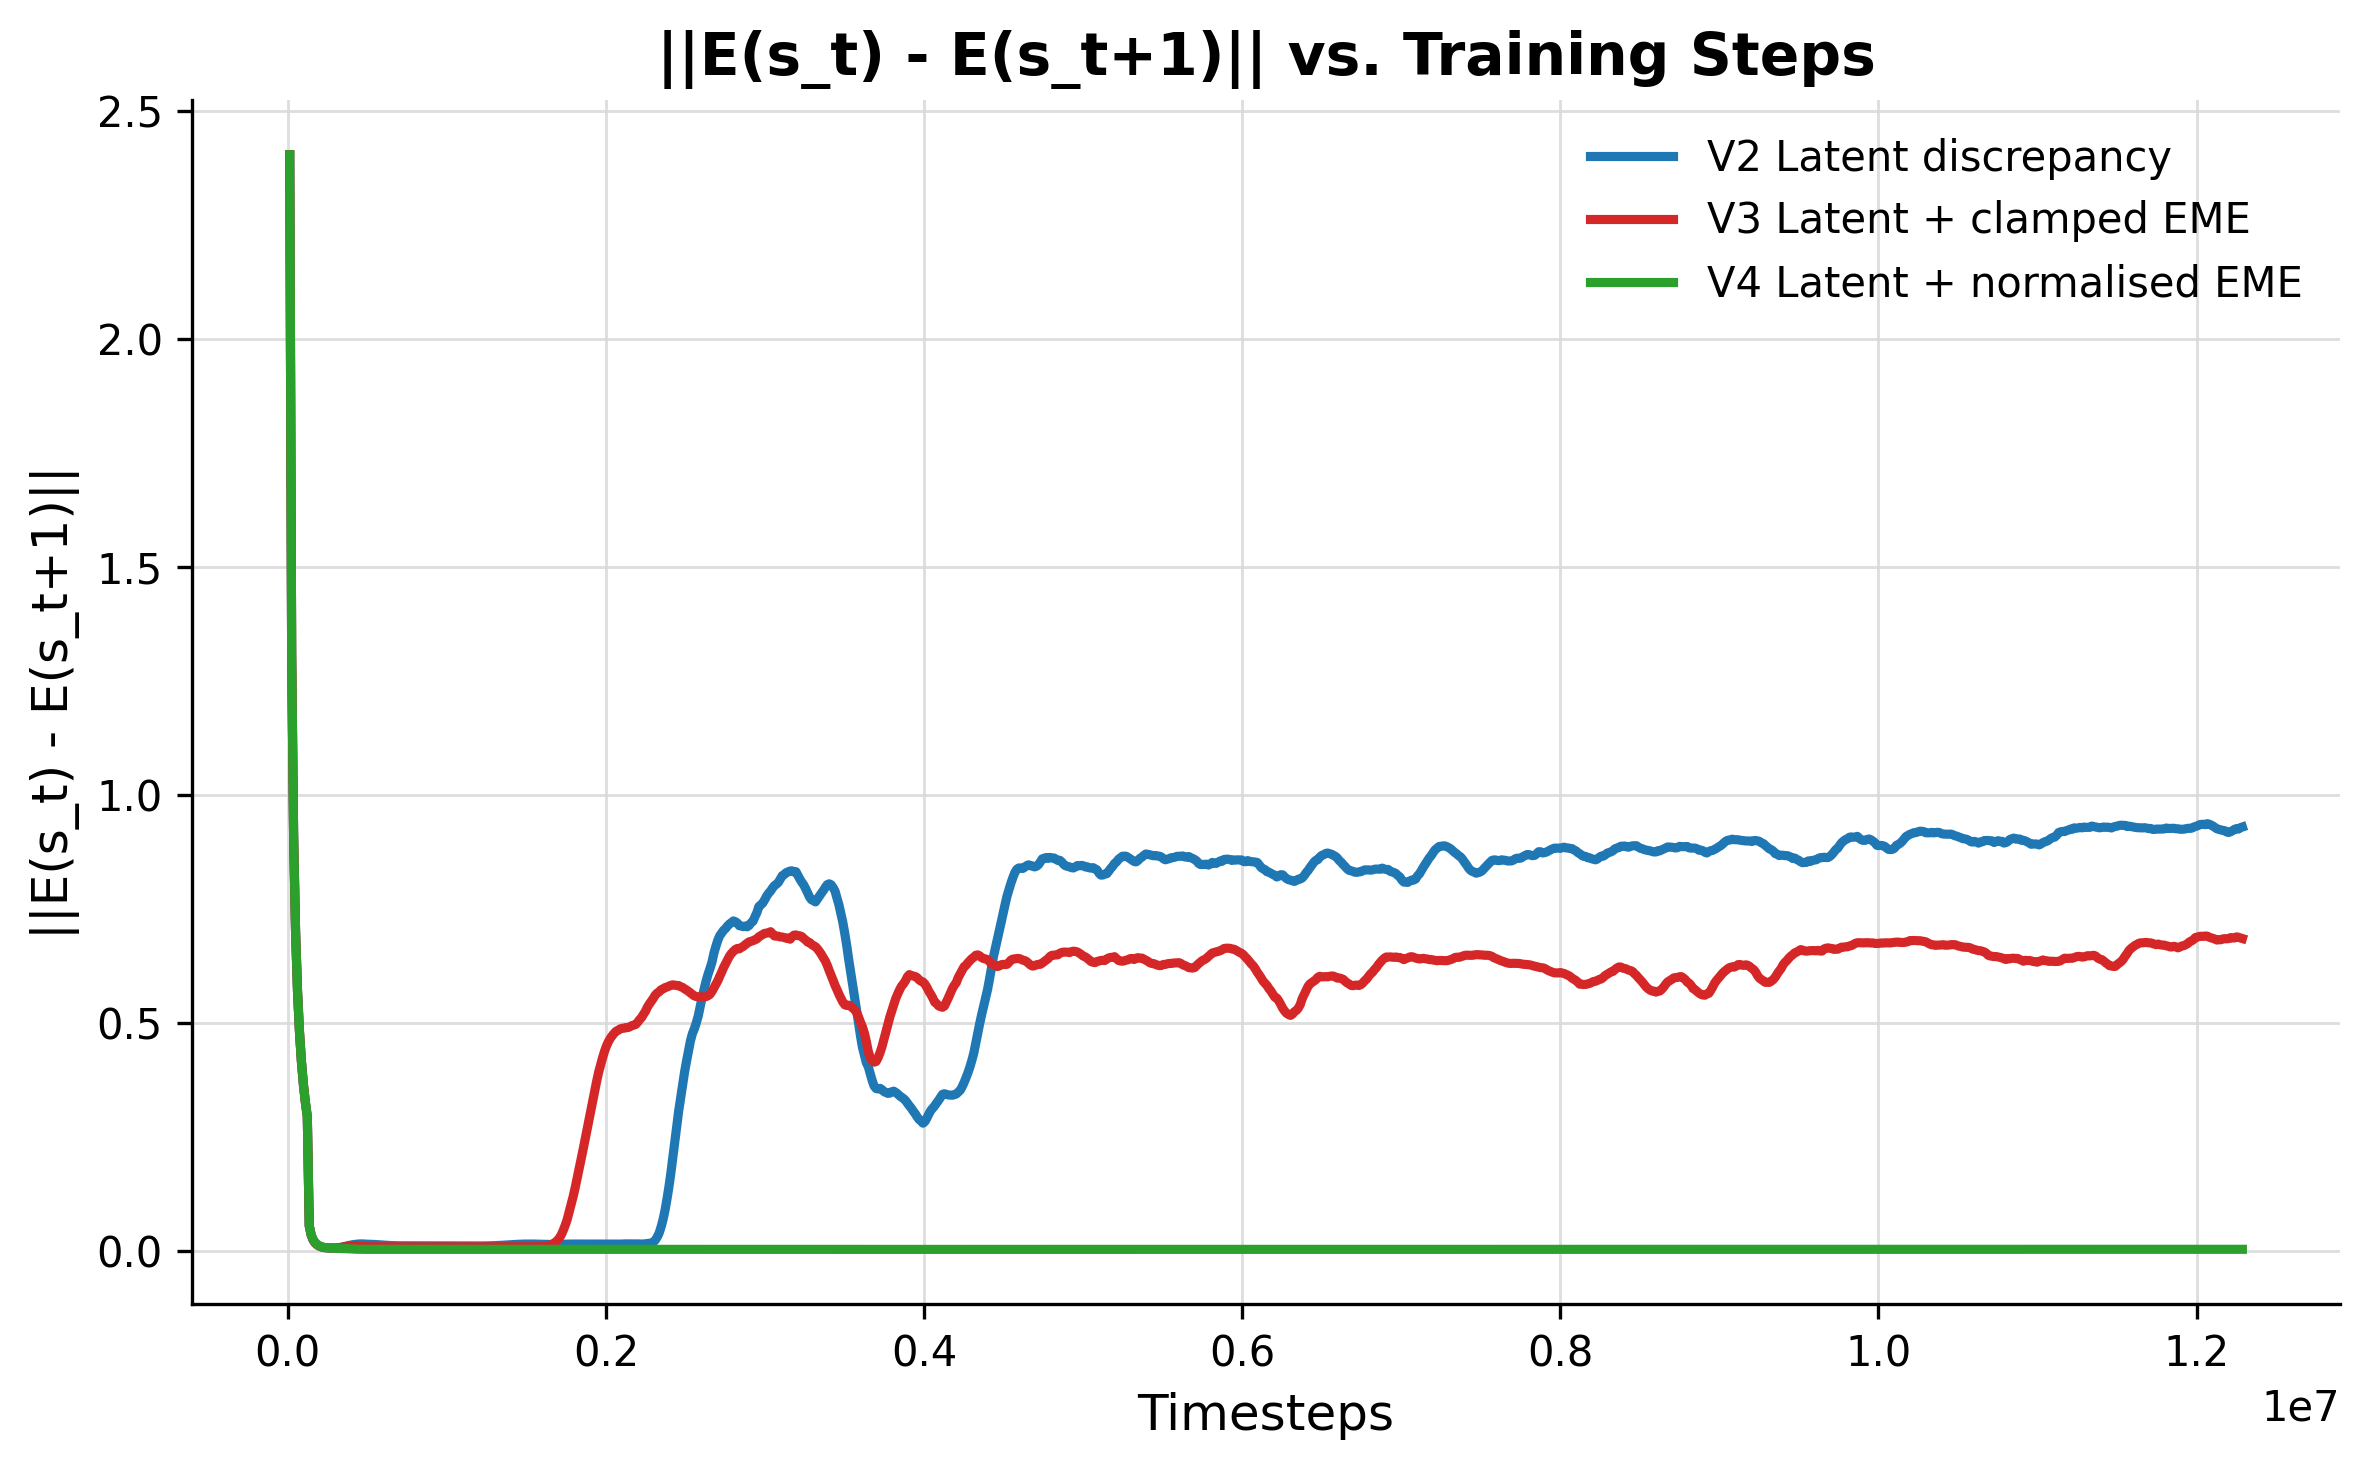

Values plotted in this chart, from the file beside it:
v2_latent_discrepancy_timesteps, v2_latent_discrepancy_score, v2_latent_discrepancy_score_mean, v3_latent_plus_clamped_eme_timesteps, v3_latent_plus_clamped_eme_score, v3_latent_plus_clamped_eme_score_mean, v4_latent_plus_normalised_eme_timesteps, v4_latent_plus_normalised_eme_score, v4_latent_plus_normalised_eme_score_mean
12288, 2.404, 2.404, 12288, 2.404, 2.404, 12288, 2.404, 2.404
24576, 0.2114, 1.308, 24576, 0.2114, 1.308, 24576, 0.2117, 1.308
36864, 0.114, 0.9099, 36864, 0.114, 0.9099, 36864, 0.1146, 0.9103
49152, 0.07018, 0.7, 49152, 0.07018, 0.7, 49152, 0.07074, 0.7004
61440, 0.04801, 0.5696, 61440, 0.04801, 0.5696, 61440, 0.04864, 0.57
73728, 0.03561, 0.4806, 73728, 0.03561, 0.4806, 73728, 0.03619, 0.4811
86016, 0.02524, 0.4155, 86016, 0.02524, 0.4155, 86016, 0.02626, 0.4161
98304, 0.01874, 0.3659, 98304, 0.01874, 0.3659, 98304, 0.01988, 0.3666
110592, 0.01377, 0.3268, 110592, 0.01377, 0.3268, 110592, 0.01511, 0.3275
122880, 0.01057, 0.2952, 122880, 0.01057, 0.2952, 122880, 0.01265, 0.296
135168, 0.008806, 0.05563, 135168, 0.008806, 0.05563, 135168, 0.01009, 0.05659
147456, 0.008368, 0.03532, 147456, 0.008368, 0.03532, 147456, 0.009717, 0.03639
159744, 0.008188, 0.02475, 159744, 0.008188, 0.02475, 159744, 0.00914, 0.02584
172032, 0.008464, 0.01858, 172032, 0.008464, 0.01858, 172032, 0.008773, 0.01965
184320, 0.008426, 0.01462, 184320, 0.008426, 0.01462, 184320, 0.007212, 0.0155
196608, 0.008324, 0.01189, 196608, 0.008324, 0.01189, 196608, 0.006746, 0.01256
208896, 0.007537, 0.01012, 208896, 0.007477, 0.01011, 208896, 0.006679, 0.0106
221184, 0.007089, 0.008954, 221184, 0.007145, 0.008954, 221184, 0.006597, 0.009272
233472, 0.00655, 0.008232, 233472, 0.006694, 0.008246, 233472, 0.006573, 0.008418
245760, 0.006283, 0.007803, 245760, 0.006317, 0.007821, 245760, 0.006993, 0.007852
258048, 0.006254, 0.007548, 258048, 0.006193, 0.00756, 258048, 0.006969, 0.00754
270336, 0.006646, 0.007376, 270336, 0.006832, 0.007406, 270336, 0.006944, 0.007263
282624, 0.00797, 0.007354, 282624, 0.007919, 0.007379, 282624, 0.007357, 0.007084
294912, 0.009582, 0.007466, 294912, 0.009129, 0.007446, 294912, 0.007192, 0.006926
307200, 0.01014, 0.007637, 307200, 0.01026, 0.007629, 307200, 0.006244, 0.006829
319488, 0.01159, 0.007964, 319488, 0.01211, 0.008007, 319488, 0.005416, 0.006696
331776, 0.01323, 0.008533, 331776, 0.01385, 0.008645, 331776, 0.005208, 0.006549
344064, 0.0154, 0.009364, 344064, 0.0151, 0.00944, 344064, 0.005211, 0.006411
356352, 0.01821, 0.01053, 356352, 0.01474, 0.01025, 356352, 0.004918, 0.006245
368640, 0.01849, 0.01175, 368640, 0.01297, 0.01091, 368640, 0.004678, 0.006014
380928, 0.01633, 0.01276, 380928, 0.01014, 0.01131, 380928, 0.004496, 0.005766
393216, 0.01571, 0.01367, 393216, 0.0101, 0.01163, 393216, 0.00452, 0.005524
405504, 0.01582, 0.01445, 405504, 0.01029, 0.01187, 405504, 0.004526, 0.005241
417792, 0.01601, 0.01509, 417792, 0.01025, 0.01198, 417792, 0.004531, 0.004975
430080, 0.01587, 0.01567, 430080, 0.0102, 0.01198, 430080, 0.004508, 0.004801
442368, 0.01578, 0.01609, 442368, 0.01017, 0.01178, 442368, 0.004447, 0.004704
454656, 0.01589, 0.01635, 454656, 0.01028, 0.01142, 454656, 0.004526, 0.004636
466944, 0.01571, 0.01638, 466944, 0.01014, 0.01093, 466944, 0.004559, 0.004571
479232, 0.01564, 0.01613, 479232, 0.01017, 0.01047, 479232, 0.004499, 0.004529
491520, 0.01546, 0.01582, 491520, 0.01017, 0.01019, 491520, 0.004465, 0.004508
503808, 0.01502, 0.01569, 503808, 0.01013, 0.01019, 503808, 0.004546, 0.004513
516096, 0.01496, 0.01562, 516096, 0.01016, 0.0102, 516096, 0.00457, 0.004518
528384, 0.0145, 0.01548, 528384, 0.01018, 0.01019, 528384, 0.004578, 0.004523
540672, 0.01381, 0.01526, 540672, 0.01016, 0.01018, 540672, 0.004541, 0.004524
552960, 0.01354, 0.01503, 552960, 0.01019, 0.01018, 552960, 0.004541, 0.004527
565248, 0.01314, 0.01477, 565248, 0.01018, 0.01018, 565248, 0.004528, 0.004535
577536, 0.01267, 0.01444, 577536, 0.01021, 0.01017, 577536, 0.004546, 0.004537
589824, 0.01251, 0.01412, 589824, 0.01017, 0.01017, 589824, 0.004539, 0.004535
602112, 0.01232, 0.01379, 602112, 0.0102, 0.01017, 602112, 0.004574, 0.004543
614400, 0.01233, 0.01348, 614400, 0.01006, 0.01016, 614400, 0.004586, 0.004555
626688, 0.01239, 0.01322, 626688, 0.01018, 0.01017, 626688, 0.004554, 0.004556
638976, 0.01221, 0.01294, 638976, 0.01002, 0.01016, 638976, 0.004518, 0.004551
651264, 0.0122, 0.01271, 651264, 0.01007, 0.01014, 651264, 0.004549, 0.004548
663552, 0.01229, 0.01256, 663552, 0.01002, 0.01013, 663552, 0.004546, 0.004548
675840, 0.01221, 0.01243, 675840, 0.01014, 0.01012, 675840, 0.004599, 0.004554
688128, 0.0121, 0.01232, 688128, 0.009885, 0.01009, 688128, 0.004498, 0.004551
700416, 0.01222, 0.01228, 700416, 0.009998, 0.01007, 700416, 0.004551, 0.004552
712704, 0.01223, 0.01225, 712704, 0.009942, 0.01005, 712704, 0.004581, 0.004556
724992, 0.01224, 0.01224, 724992, 0.009993, 0.01003, 724992, 0.0046, 0.004558
737280, 0.0122, 0.01223, 737280, 0.009781, 0.01, 737280, 0.004574, 0.004557
... 940 more rows
